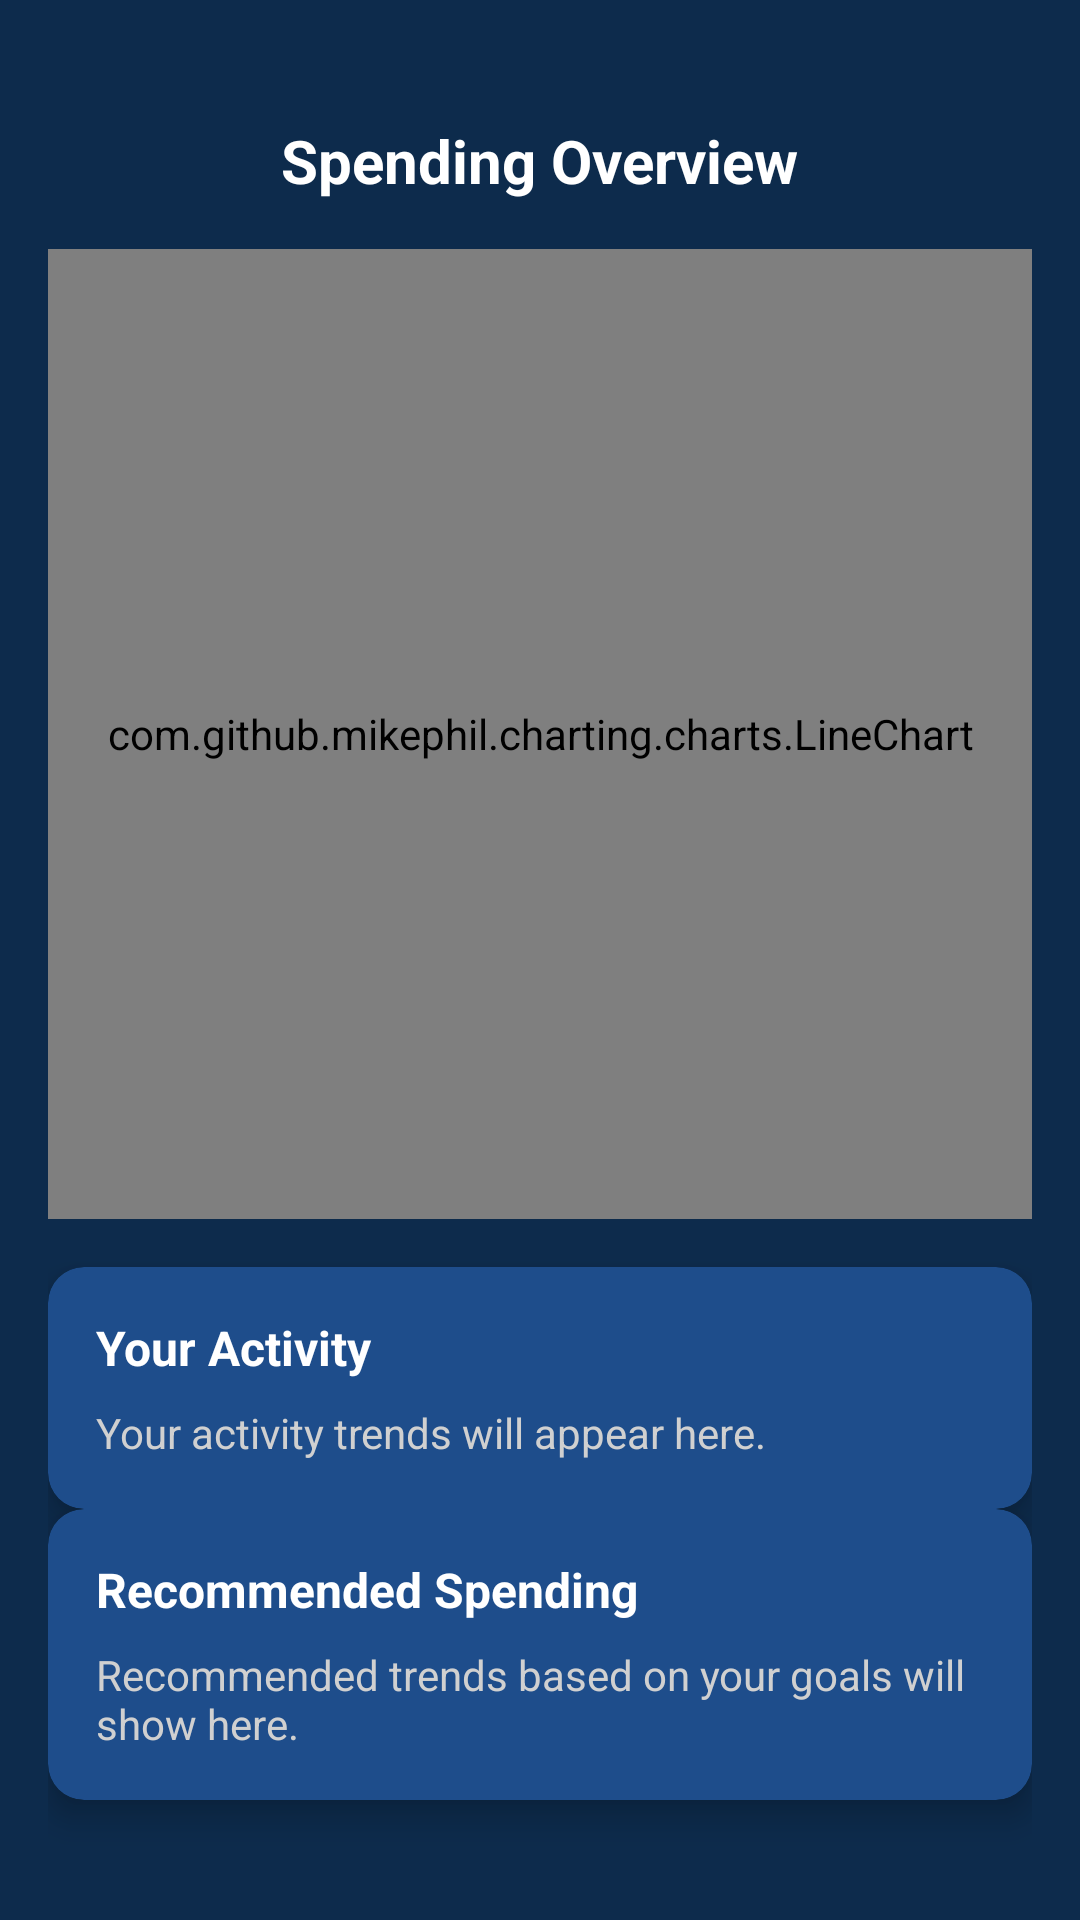

This screen was rendered from an Android layout file. Write that file and the resources it references.
<!-- AndroidManifest.xml: application theme Theme.Prog7313FinalPoe -->
<!-- res/layout/activity_spending_overview.xml -->
<?xml version="1.0" encoding="utf-8"?>
<androidx.constraintlayout.widget.ConstraintLayout
    xmlns:android="http://schemas.android.com/apk/res/android"
    xmlns:app="http://schemas.android.com/apk/res-auto"
    android:layout_width="match_parent"
    android:layout_height="match_parent"
    android:background="#0D2B4C"
    android:padding="16dp">

    
    <TextView
        android:id="@+id/tvGraphTitle"
        android:layout_width="wrap_content"
        android:layout_height="wrap_content"
        android:text="Spending Overview"
        android:textColor="#FFFFFF"
        android:textStyle="bold"
        android:textSize="20sp"
        app:layout_constraintTop_toTopOf="parent"
        app:layout_constraintStart_toStartOf="parent"
        app:layout_constraintEnd_toEndOf="parent"
        android:layout_marginTop="24dp" />

    
    <com.github.mikephil.charting.charts.LineChart
        android:id="@+id/lineChart"
        android:layout_width="0dp"
        android:layout_height="0dp"
        android:background="#1E4D8B"
        app:layout_constraintTop_toBottomOf="@id/tvGraphTitle"
        app:layout_constraintBottom_toTopOf="@id/yourActivityCard"
        app:layout_constraintStart_toStartOf="parent"
        app:layout_constraintEnd_toEndOf="parent"
        android:layout_marginTop="16dp"
        android:layout_marginBottom="16dp" />

    
    <androidx.cardview.widget.CardView
        android:id="@+id/yourActivityCard"
        android:layout_width="0dp"
        android:layout_height="wrap_content"
        app:cardCornerRadius="12dp"
        app:cardElevation="6dp"
        app:cardBackgroundColor="#1E4D8B"
        app:layout_constraintBottom_toTopOf="@id/recommendedSpendingCard"
        app:layout_constraintStart_toStartOf="parent"
        app:layout_constraintEnd_toEndOf="parent">

        <LinearLayout
            android:layout_width="match_parent"
            android:layout_height="wrap_content"
            android:orientation="vertical"
            android:padding="16dp">

            <TextView
                android:id="@+id/tvYourActivity"
                android:layout_width="match_parent"
                android:layout_height="wrap_content"
                android:text="Your Activity"
                android:textColor="#FFFFFF"
                android:textSize="16sp"
                android:textStyle="bold" />

            
            <TextView
                android:id="@+id/tvYourActivityMessage"
                android:layout_width="match_parent"
                android:layout_height="wrap_content"
                android:text="Your activity trends will appear here."
                android:textColor="#D0D0D0"
                android:textSize="14sp"
                android:layout_marginTop="8dp" />
        </LinearLayout>
    </androidx.cardview.widget.CardView>

    
    <androidx.cardview.widget.CardView
        android:id="@+id/recommendedSpendingCard"
        android:layout_width="0dp"
        android:layout_height="wrap_content"
        app:cardCornerRadius="12dp"
        app:cardElevation="6dp"
        app:cardBackgroundColor="#1E4D8B"
        app:layout_constraintBottom_toBottomOf="parent"
        app:layout_constraintStart_toStartOf="parent"
        app:layout_constraintEnd_toEndOf="parent"
        android:layout_marginBottom="24dp">

        <LinearLayout
            android:layout_width="match_parent"
            android:layout_height="wrap_content"
            android:orientation="vertical"
            android:padding="16dp">

            <TextView
                android:id="@+id/tvRecommendedSpending"
                android:layout_width="match_parent"
                android:layout_height="wrap_content"
                android:text="Recommended Spending"
                android:textColor="#FFFFFF"
                android:textSize="16sp"
                android:textStyle="bold" />

            
            <TextView
                android:id="@+id/tvRecommendedSpendingMessage"
                android:layout_width="match_parent"
                android:layout_height="wrap_content"
                android:text="Recommended trends based on your goals will show here."
                android:textColor="#D0D0D0"
                android:textSize="14sp"
                android:layout_marginTop="8dp" />
        </LinearLayout>
    </androidx.cardview.widget.CardView>

</androidx.constraintlayout.widget.ConstraintLayout>
<!-- resources referenced by this layout -->
<resources>
  <style name="Theme.Prog7313FinalPoe" parent="Base.Theme.Prog7313FinalPoe" />
  <style name="Base.Theme.Prog7313FinalPoe" parent="Theme.Material3.DayNight.NoActionBar">
          
          
      </style>
</resources>
